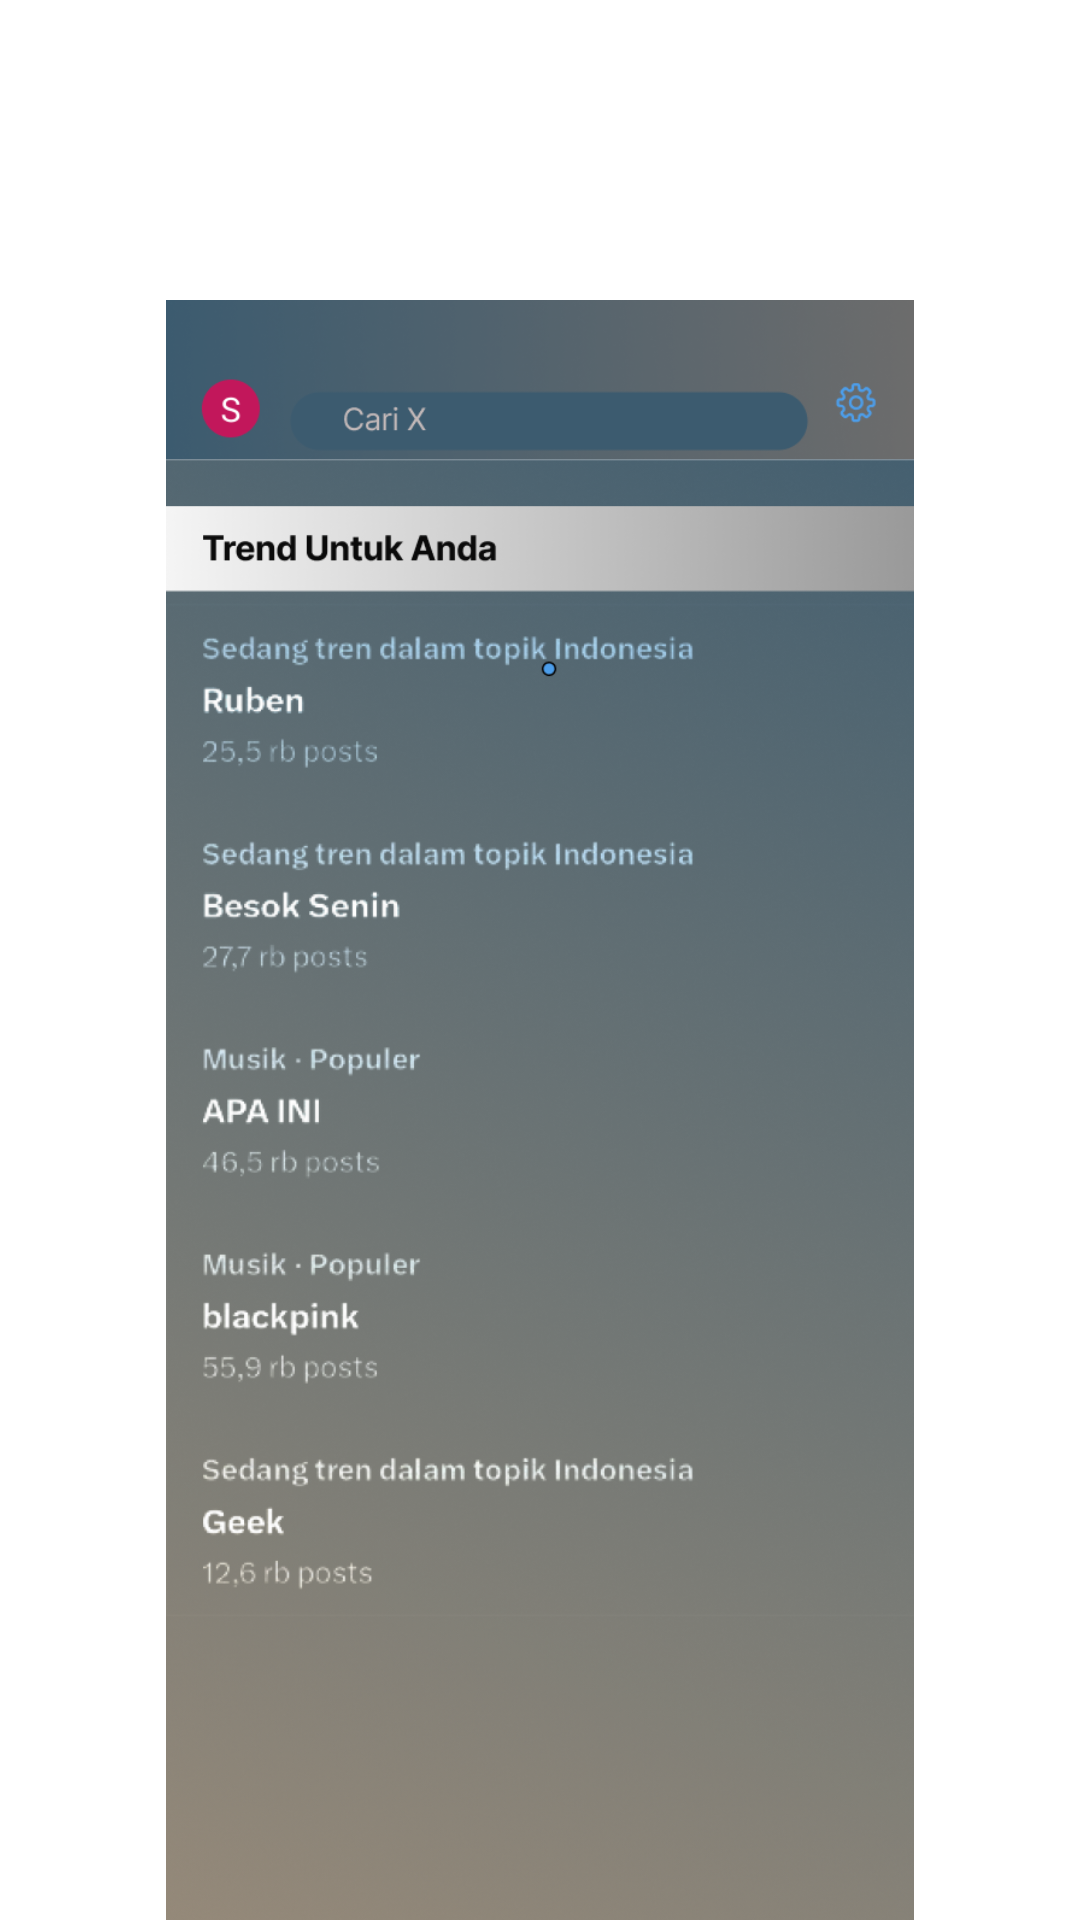

Layout XML and referenced resources for this Android screen:
<!-- AndroidManifest.xml: application theme Theme.Day5 -->
<!-- res/layout/fragment_search.xml -->
<?xml version="1.0" encoding="utf-8"?>
<androidx.constraintlayout.widget.ConstraintLayout xmlns:android="http://schemas.android.com/apk/res/android"
    xmlns:app="http://schemas.android.com/apk/res-auto"
    xmlns:tools="http://schemas.android.com/tools"
    android:layout_width="match_parent"
    android:layout_height="match_parent"
    android:paddingTop="20dp"
    tools:context=".ui.search.searchFragment">

    <ImageButton
        android:id="@+id/igsearch"
        android:layout_width="wrap_content"
        android:layout_height="match_parent"
        android:src="@drawable/search"
        android:paddingTop="80dp"
        app:layout_constraintBottom_toBottomOf="parent"
        app:layout_constraintEnd_toEndOf="parent"
        app:layout_constraintStart_toStartOf="parent"
        app:layout_constraintTop_toTopOf="parent" />
</androidx.constraintlayout.widget.ConstraintLayout>
<!-- resources referenced by this layout -->
<resources>
  <!-- drawable search: png bitmap (drawable-hdpi, 722257 bytes) -->
  <style name="Theme.Day5" parent="Theme.MaterialComponents.DayNight.DarkActionBar">
          
          <item name="colorPrimary">@color/purple_200</item>
          <item name="colorPrimaryVariant">@color/purple_700</item>
          <item name="colorOnPrimary">@color/black</item>
          
          <item name="colorSecondary">@color/teal_200</item>
          <item name="colorSecondaryVariant">@color/teal_200</item>
          <item name="colorOnSecondary">#3C5B6F</item>
          
          <item name="android:statusBarColor">?attr/colorPrimaryVariant</item>
          
      </style>
  <color name="purple_200">#FFBB86FC</color>
  <color name="purple_700">#FF3700B3</color>
  <color name="black">#FF000000</color>
  <color name="teal_200">#FF03DAC5</color>
</resources>
